Run: headless pygame with SDL's dummy video driver; simulated clock (each Clock.tick advances the game by its frame time, no real sleeping); random seed 0; keys injected as events and as key.get_pressed() state; no mouse input.
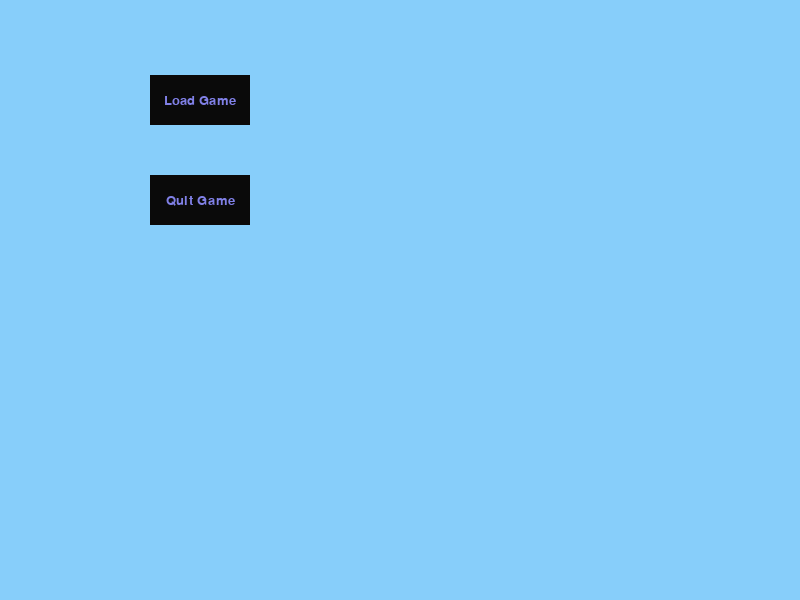
Frame 1 of 4 · flips 1–60 · no input
Frame 2 of 4 · flips 61–180 · tapped SPACE, RETURN · held RIGHT (→), D · screen unchanged from frame 1, image omitted
Frame 3 of 4 · flips 181–300 · held DOWN (↓), S · screen unchanged from frame 2, image omitted
Frame 4 of 4 · flips 301–420 · held LEFT (←), A, UP (↑), W · screen unchanged from frame 3, image omitted

The pygame program that drew these frames:

import pygame

# Define constants for the screen width and height
SCREEN_WIDTH = 800
SCREEN_HEIGHT = 600

from pygame.locals import (
    RLEACCEL,
    K_UP,
    K_DOWN,
    K_LEFT,
    K_RIGHT,
    K_ESCAPE,
    KEYDOWN,
    QUIT,
)

class MenuItem(pygame.sprite.Sprite):
    def __init__(self, center=(0, 0), text="Default", handler=None):
        super(MenuItem, self).__init__()
        self.text = text
        self.handler = handler
        self.surf = pygame.surface.Surface((100, 50))
        pygame.draw.rect(self.surf, (10, 10, 10), pygame.Rect(0, 0, 100, 50))
        

        font = pygame.font.Font(size=20)
        text = font.render(self.text, True, (128, 128, 230))
        textRect = text.get_rect()
        textRect.center = (50, 25)

        self.surf.blit(text, textRect)

        self.rect = self.surf.get_rect(center=center)




def main():
    pygame.init()

    screen = pygame.display.set_mode((SCREEN_WIDTH, SCREEN_HEIGHT))

    loadItem = MenuItem((200, 100), text="Load Game")
    quitItem = MenuItem((200, 200), text="Quit Game")

    all_sprites = pygame.sprite.Group()
    all_sprites.add(loadItem)
    all_sprites.add(quitItem)

    running = True
    while running:
        for event in pygame.event.get():
            if event.type == QUIT:
                running = False
                break

        screen.fill((135, 206, 250))

        for entity in all_sprites:
            screen.blit(entity.surf, entity.rect)

        pygame.display.flip()

    pygame.quit()

if __name__ == '__main__':
    print("Launching spacesim")
    main()
